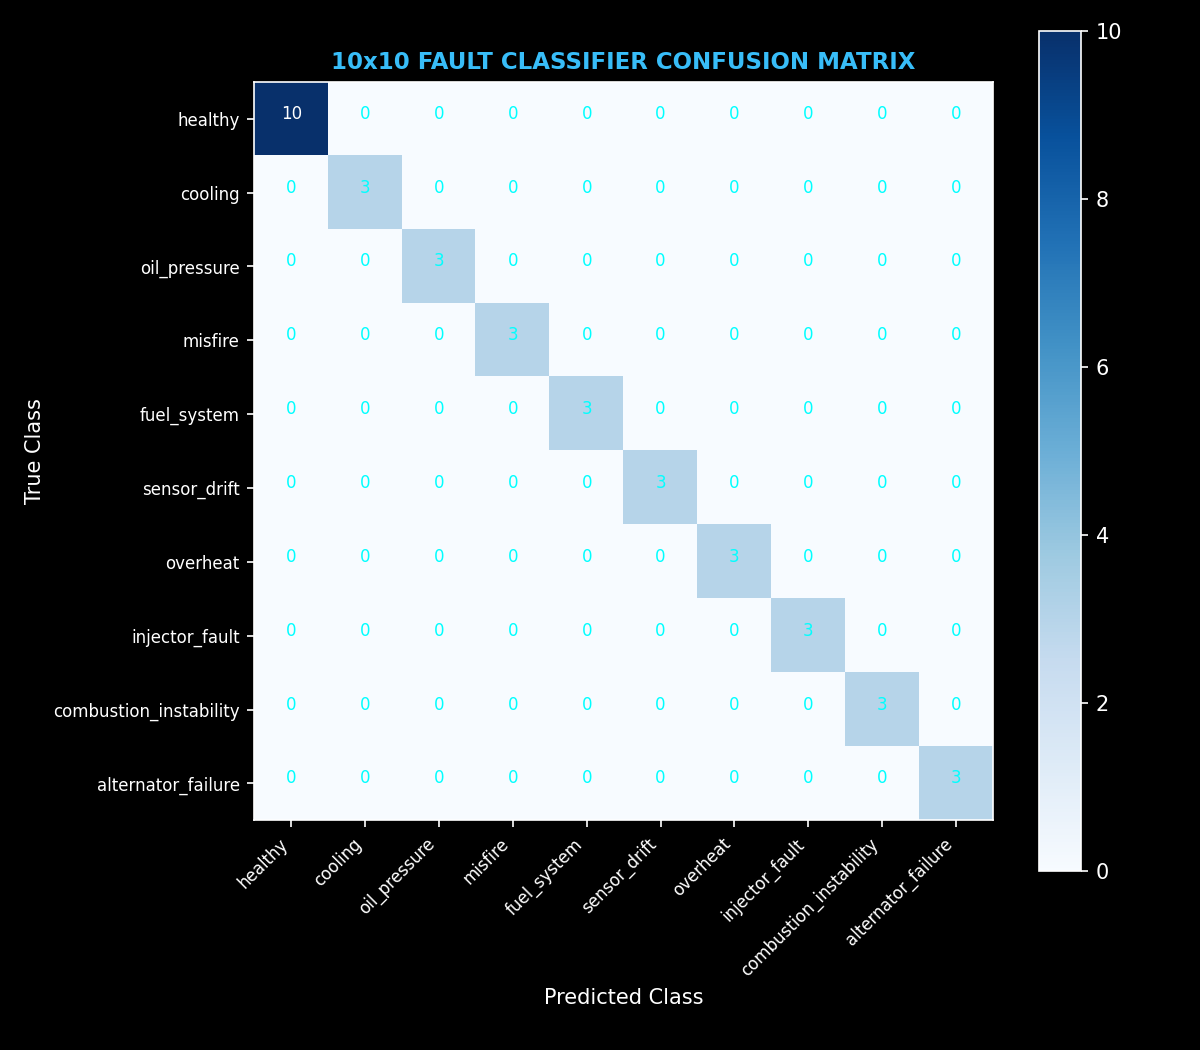

The file beside this chart, header and first rows:
, healthy, cooling, oil_pressure, misfire, fuel_system, sensor_drift, overheat, injector_fault, combustion_instability, alternator_failure
healthy, 10, 0, 0, 0, 0, 0, 0, 0, 0, 0
cooling, 0, 3, 0, 0, 0, 0, 0, 0, 0, 0
oil_pressure, 0, 0, 3, 0, 0, 0, 0, 0, 0, 0
misfire, 0, 0, 0, 3, 0, 0, 0, 0, 0, 0
fuel_system, 0, 0, 0, 0, 3, 0, 0, 0, 0, 0
sensor_drift, 0, 0, 0, 0, 0, 3, 0, 0, 0, 0
overheat, 0, 0, 0, 0, 0, 0, 3, 0, 0, 0
injector_fault, 0, 0, 0, 0, 0, 0, 0, 3, 0, 0
combustion_instability, 0, 0, 0, 0, 0, 0, 0, 0, 3, 0
alternator_failure, 0, 0, 0, 0, 0, 0, 0, 0, 0, 3
